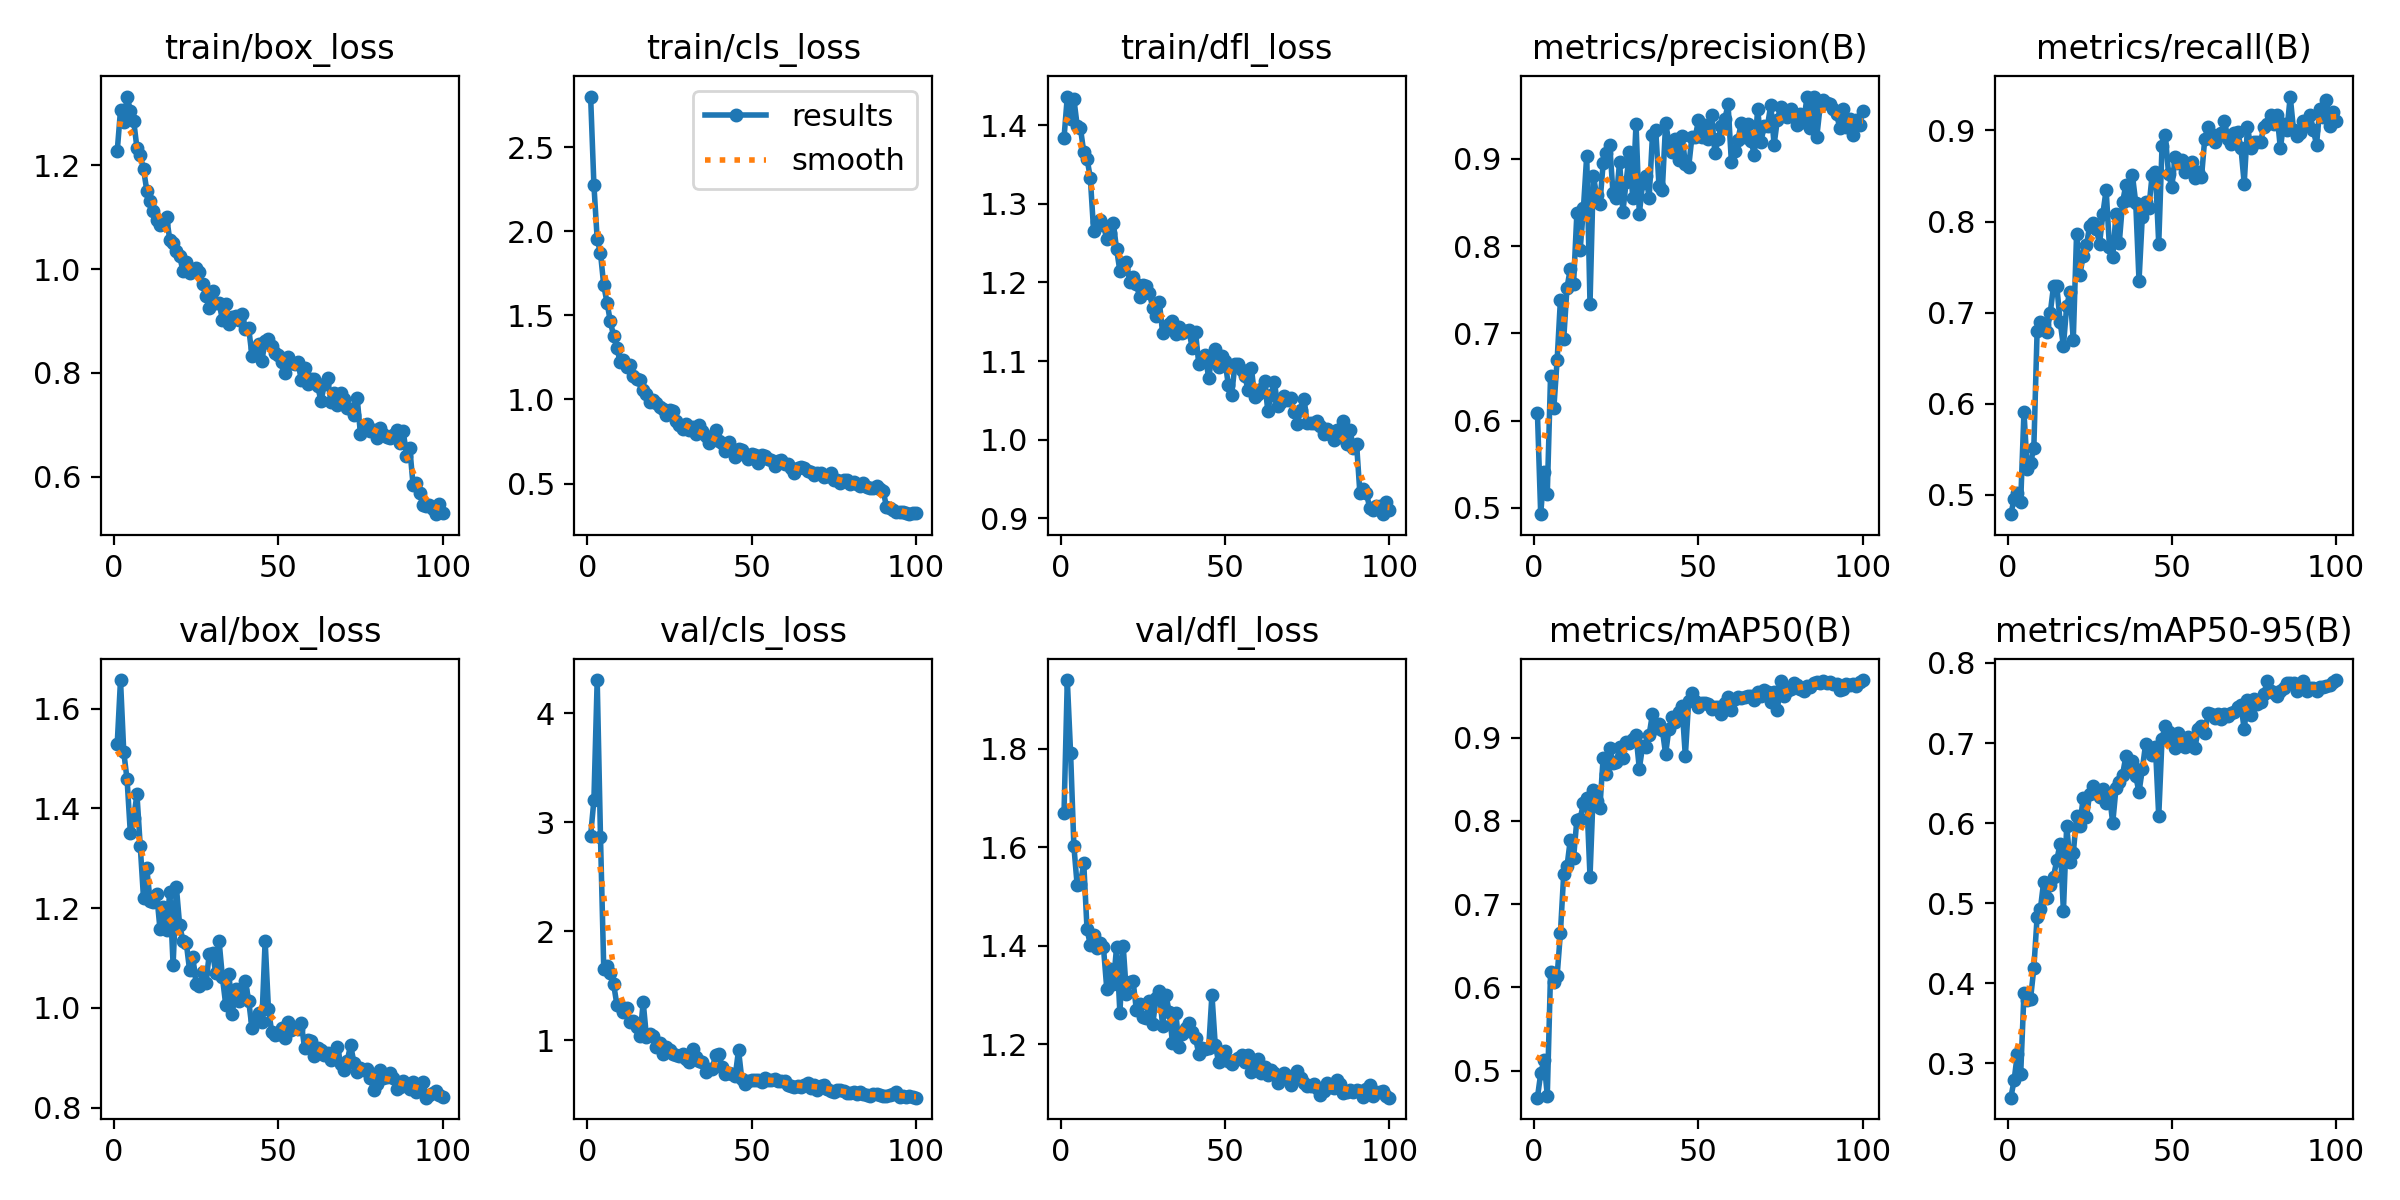

The table this chart was drawn from, first rows:
epoch, time, train/box_loss, train/cls_loss, train/dfl_loss, metrics/precision(B), metrics/recall(B), metrics/mAP50(B), metrics/mAP50-95(B), val/box_loss, val/cls_loss, val/dfl_loss, lr/pg0, lr/pg1, lr/pg2
1, 9.214, 1.227, 2.803, 1.384, 0.6091, 0.4785, 0.4677, 0.2571, 1.529, 2.879, 1.669, 0.0006588, 0.0006588, 0.0006588
2, 19.9, 1.305, 2.278, 1.436, 0.4927, 0.495, 0.4967, 0.2787, 1.657, 3.202, 1.94, 0.001312, 0.001312, 0.001312
3, 27.7, 1.283, 1.953, 1.408, 0.5409, 0.5017, 0.5127, 0.3122, 1.512, 4.305, 1.792, 0.001953, 0.001953, 0.001953
4, 35.58, 1.332, 1.871, 1.433, 0.516, 0.4918, 0.4702, 0.2862, 1.458, 2.868, 1.602, 0.001941, 0.001941, 0.001941
5, 43.54, 1.305, 1.678, 1.4, 0.6516, 0.5908, 0.6181, 0.3873, 1.35, 1.654, 1.523, 0.001921, 0.001921, 0.001921
6, 54.11, 1.286, 1.576, 1.396, 0.6146, 0.5281, 0.6068, 0.3794, 1.38, 1.685, 1.526, 0.001901, 0.001901, 0.001901
7, 61.94, 1.233, 1.464, 1.366, 0.6695, 0.5346, 0.6142, 0.3805, 1.428, 1.613, 1.568, 0.001881, 0.001881, 0.001881
8, 69.53, 1.219, 1.378, 1.358, 0.7386, 0.5512, 0.6656, 0.4186, 1.325, 1.516, 1.434, 0.001861, 0.001861, 0.001861
9, 77.74, 1.192, 1.307, 1.333, 0.6935, 0.6796, 0.7364, 0.4829, 1.22, 1.326, 1.401, 0.001842, 0.001842, 0.001842
10, 90.24, 1.151, 1.221, 1.266, 0.7525, 0.6898, 0.7452, 0.4929, 1.28, 1.314, 1.422, 0.001822, 0.001822, 0.001822
11, 97.92, 1.13, 1.235, 1.277, 0.7738, 0.6865, 0.7772, 0.5269, 1.215, 1.261, 1.395, 0.001802, 0.001802, 0.001802
12, 105.6, 1.112, 1.195, 1.28, 0.757, 0.6786, 0.7553, 0.5067, 1.211, 1.292, 1.406, 0.001782, 0.001782, 0.001782
13, 113.9, 1.094, 1.203, 1.273, 0.8374, 0.6997, 0.8016, 0.5231, 1.229, 1.171, 1.397, 0.001762, 0.001762, 0.001762
14, 124.3, 1.084, 1.137, 1.255, 0.7957, 0.7294, 0.8021, 0.5332, 1.159, 1.181, 1.313, 0.001743, 0.001743, 0.001743
15, 132, 1.086, 1.122, 1.263, 0.8434, 0.7289, 0.8213, 0.5539, 1.201, 1.121, 1.353, 0.001723, 0.001723, 0.001723
16, 139.6, 1.101, 1.118, 1.275, 0.9038, 0.6898, 0.827, 0.5745, 1.156, 1.037, 1.322, 0.001703, 0.001703, 0.001703
17, 147.7, 1.055, 1.057, 1.242, 0.7337, 0.6634, 0.733, 0.4901, 1.233, 1.349, 1.398, 0.001683, 0.001683, 0.001683
18, 158.6, 1.051, 1.035, 1.214, 0.8808, 0.7072, 0.8374, 0.5969, 1.086, 1.027, 1.264, 0.001663, 0.001663, 0.001663
19, 166.2, 1.035, 0.9871, 1.219, 0.8588, 0.7229, 0.8243, 0.5509, 1.242, 1.054, 1.4, 0.001644, 0.001644, 0.001644
20, 173.9, 1.025, 0.9972, 1.226, 0.8486, 0.67, 0.8157, 0.5621, 1.165, 1.043, 1.301, 0.001624, 0.001624, 0.001624
21, 181.5, 0.9959, 0.9785, 1.2, 0.8948, 0.7861, 0.8759, 0.6085, 1.135, 0.9354, 1.326, 0.001604, 0.001604, 0.001604
22, 192.7, 1.013, 0.9579, 1.207, 0.9071, 0.741, 0.8568, 0.597, 1.131, 0.98, 1.329, 0.001584, 0.001584, 0.001584
23, 200.3, 0.9916, 0.9418, 1.199, 0.9159, 0.7624, 0.888, 0.6311, 1.076, 0.8726, 1.27, 0.001564, 0.001564, 0.001564
24, 207.9, 0.9972, 0.9079, 1.181, 0.8605, 0.7739, 0.8697, 0.6076, 1.103, 0.9397, 1.281, 0.001545, 0.001545, 0.001545
25, 215.5, 1.003, 0.9386, 1.197, 0.8546, 0.7955, 0.8705, 0.6369, 1.047, 0.9093, 1.256, 0.001525, 0.001525, 0.001525
26, 226.5, 0.9938, 0.9304, 1.195, 0.8969, 0.7987, 0.8888, 0.6463, 1.045, 0.8727, 1.253, 0.001505, 0.001505, 0.001505
27, 234.2, 0.9705, 0.873, 1.186, 0.8391, 0.7915, 0.8753, 0.6373, 1.073, 0.8613, 1.288, 0.001485, 0.001485, 0.001485
28, 242.1, 0.9476, 0.8481, 1.167, 0.874, 0.7756, 0.895, 0.633, 1.05, 0.8547, 1.241, 0.001465, 0.001465, 0.001465
29, 252.1, 0.9244, 0.8253, 1.158, 0.9074, 0.8084, 0.8936, 0.6428, 1.108, 0.8746, 1.293, 0.001446, 0.001446, 0.001446
30, 263.1, 0.9571, 0.8531, 1.175, 0.8557, 0.835, 0.8986, 0.6257, 1.111, 0.8286, 1.308, 0.001426, 0.001426, 0.001426
31, 271, 0.9339, 0.8203, 1.135, 0.9403, 0.7723, 0.9027, 0.6354, 1.069, 0.8003, 1.236, 0.001406, 0.001406, 0.001406
32, 279.3, 0.9353, 0.8333, 1.141, 0.8366, 0.7606, 0.8625, 0.6001, 1.134, 0.9183, 1.3, 0.001386, 0.001386, 0.001386
33, 287.1, 0.902, 0.7922, 1.148, 0.8725, 0.8086, 0.8899, 0.6437, 1.062, 0.8478, 1.266, 0.001366, 0.001366, 0.001366
34, 297.7, 0.9333, 0.8495, 1.151, 0.8803, 0.7768, 0.8881, 0.6508, 1.007, 0.8073, 1.203, 0.001347, 0.001347, 0.001347
35, 305.5, 0.8935, 0.8118, 1.135, 0.8556, 0.8212, 0.9036, 0.6606, 1.068, 0.7981, 1.264, 0.001327, 0.001327, 0.001327
36, 313.6, 0.9084, 0.7831, 1.144, 0.9272, 0.8403, 0.9284, 0.6834, 0.9884, 0.7136, 1.195, 0.001307, 0.001307, 0.001307
37, 321.4, 0.9103, 0.7427, 1.136, 0.9327, 0.824, 0.9115, 0.6745, 1.037, 0.7396, 1.222, 0.001287, 0.001287, 0.001287
38, 333.3, 0.9013, 0.7638, 1.138, 0.8686, 0.8507, 0.9166, 0.677, 1.013, 0.7338, 1.232, 0.001267, 0.001267, 0.001267
39, 342, 0.9134, 0.8156, 1.139, 0.8645, 0.8209, 0.9093, 0.6586, 1.037, 0.8691, 1.243, 0.001248, 0.001248, 0.001248
40, 350, 0.8848, 0.7517, 1.116, 0.9408, 0.7349, 0.8801, 0.6387, 1.053, 0.8741, 1.225, 0.001228, 0.001228, 0.001228
41, 357.7, 0.8861, 0.7429, 1.137, 0.9193, 0.8053, 0.9106, 0.6672, 1.014, 0.7555, 1.213, 0.001208, 0.001208, 0.001208
42, 369.8, 0.8332, 0.6956, 1.096, 0.9076, 0.8218, 0.9251, 0.6987, 0.9592, 0.6893, 1.18, 0.001188, 0.001188, 0.001188
43, 377.7, 0.8479, 0.7449, 1.098, 0.9226, 0.8152, 0.9185, 0.6914, 0.9757, 0.6983, 1.191, 0.001168, 0.001168, 0.001168
44, 385.6, 0.8557, 0.7081, 1.107, 0.8983, 0.8515, 0.9312, 0.6854, 0.9894, 0.6925, 1.191, 0.001149, 0.001149, 0.001149
45, 393.3, 0.823, 0.6598, 1.078, 0.9268, 0.8548, 0.9374, 0.6948, 0.9724, 0.6743, 1.192, 0.001129, 0.001129, 0.001129
46, 405.3, 0.8616, 0.7046, 1.106, 0.8944, 0.7756, 0.8775, 0.6084, 1.135, 0.9106, 1.301, 0.001109, 0.001109, 0.001109
47, 413.1, 0.8652, 0.7017, 1.115, 0.8902, 0.8828, 0.9438, 0.7056, 0.9987, 0.6418, 1.199, 0.001089, 0.001089, 0.001089
48, 420.9, 0.8513, 0.6689, 1.092, 0.925, 0.8949, 0.953, 0.7216, 0.9516, 0.6012, 1.165, 0.001069, 0.001069, 0.001069
49, 428.5, 0.8376, 0.6435, 1.107, 0.9247, 0.8518, 0.9439, 0.7139, 0.9455, 0.623, 1.167, 0.00105, 0.00105, 0.00105
50, 439, 0.8345, 0.6758, 1.1, 0.9442, 0.8383, 0.9362, 0.7041, 0.9469, 0.6326, 1.186, 0.00103, 0.00103, 0.00103
51, 447.2, 0.8211, 0.6672, 1.069, 0.9254, 0.8713, 0.9417, 0.6943, 0.9594, 0.6365, 1.167, 0.00101, 0.00101, 0.00101
52, 454.9, 0.799, 0.6208, 1.057, 0.9391, 0.8648, 0.9413, 0.7123, 0.9403, 0.6405, 1.159, 0.0009902, 0.0009902, 0.0009902
53, 462.6, 0.8306, 0.6694, 1.096, 0.9228, 0.8679, 0.9403, 0.7064, 0.9728, 0.6224, 1.168, 0.0009704, 0.0009704, 0.0009704
54, 473.2, 0.8195, 0.6661, 1.096, 0.9504, 0.8548, 0.9348, 0.6955, 0.9552, 0.6513, 1.173, 0.0009506, 0.0009506, 0.0009506
55, 481.4, 0.8174, 0.6442, 1.088, 0.9064, 0.8632, 0.9372, 0.7071, 0.9589, 0.6398, 1.178, 0.0009308, 0.0009308, 0.0009308
56, 489.2, 0.8202, 0.6415, 1.081, 0.9226, 0.8658, 0.9364, 0.6968, 0.9588, 0.6354, 1.165, 0.000911, 0.000911, 0.000911
57, 498.4, 0.7867, 0.6044, 1.064, 0.9378, 0.8482, 0.9283, 0.6934, 0.9703, 0.6491, 1.179, 0.0008912, 0.0008912, 0.0008912
58, 508.9, 0.8103, 0.632, 1.091, 0.9453, 0.8548, 0.9411, 0.7177, 0.9192, 0.6262, 1.143, 0.0008714, 0.0008714, 0.0008714
59, 517.5, 0.7786, 0.6402, 1.054, 0.9626, 0.8484, 0.9488, 0.7215, 0.9355, 0.6304, 1.158, 0.0008516, 0.0008516, 0.0008516
60, 525.2, 0.7877, 0.6175, 1.058, 0.897, 0.8911, 0.9332, 0.7126, 0.9329, 0.6318, 1.171, 0.0008318, 0.0008318, 0.0008318
... 40 more rows
